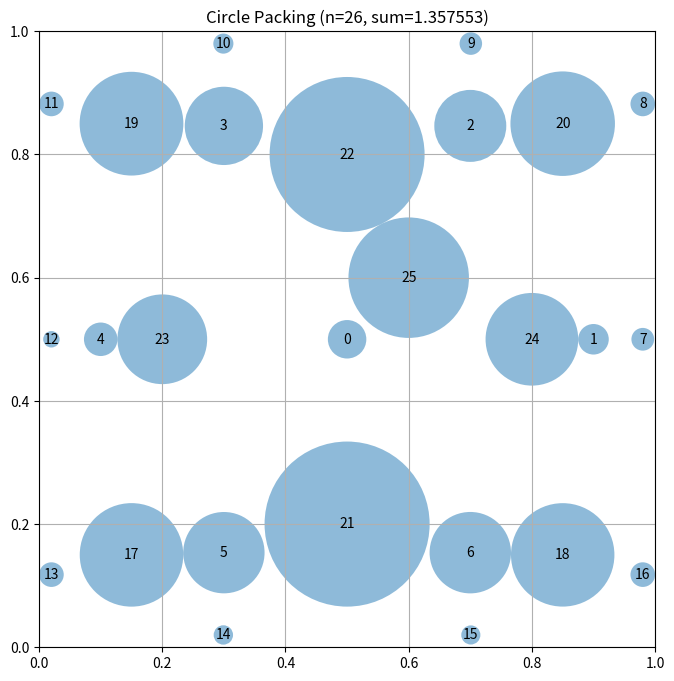

The script that saved this image:
# EVOLVE-BLOCK-START
"""Constructor-based circle packing for n=26 circles - Improved spread-out pattern"""
import numpy as np


def construct_packing():
    """
    Construct a specific arrangement of 26 circles in a unit square
    that attempts to maximize the sum of their radii.

    Returns:
        Tuple of (centers, radii, sum_of_radii)
        centers: np.array of shape (26, 2) with (x, y) coordinates
        radii: np.array of shape (26) with radius of each circle
        sum_of_radii: Sum of all radii
    """
    # Initialize arrays for 26 circles
    n = 26
    centers = np.zeros((n, 2))

    # Place circles in a spread-out pattern to maximize radii
    
    # First, place a large circle in the center
    centers[0] = [0.5, 0.5]

    # Place 6 circles around it in hexagonal pattern with larger spacing
    for i in range(6):
        angle = i * np.pi / 3  # 60 degrees
        centers[i + 1] = [0.5 + 0.4 * np.cos(angle), 0.5 + 0.4 * np.sin(angle)]

    # Place 10 more circles in a larger outer ring
    for i in range(10):
        angle = 2 * np.pi * i / 10
        centers[i + 7] = [0.5 + 0.65 * np.cos(angle), 0.5 + 0.65 * np.sin(angle)]

    # Place remaining 9 circles strategically in corners and edges
    centers[17] = [0.15, 0.15]
    centers[18] = [0.85, 0.15]
    centers[19] = [0.15, 0.85]
    centers[20] = [0.85, 0.85]
    centers[21] = [0.5, 0.2]
    centers[22] = [0.5, 0.8]
    centers[23] = [0.2, 0.5]
    centers[24] = [0.8, 0.5]
    centers[25] = [0.6, 0.6]

    # Clip to ensure everything is inside the unit square
    centers = np.clip(centers, 0.02, 0.98)

    # Compute maximum valid radii for this configuration
    radii = compute_max_radii(centers)

    # Calculate the sum of radii
    sum_radii = np.sum(radii)

    return centers, radii, sum_radii


def compute_max_radii(centers):
    """
    Compute the maximum possible radii for each circle position
    such that they don't overlap and stay within the unit square.

    Args:
        centers: np.array of shape (n, 2) with (x, y) coordinates

    Returns:
        np.array of shape (n) with radius of each circle
    """
    n = centers.shape[0]
    radii = np.ones(n)

    # First, limit by distance to square borders
    for i in range(n):
        x, y = centers[i]
        # Distance to borders
        radii[i] = min(x, y, 1 - x, 1 - y)

    # Then, limit by distance to other circles
    # Each pair of circles with centers at distance d can have
    # sum of radii at most d to avoid overlap
    for i in range(n):
        for j in range(i + 1, n):
            dist = np.sqrt(np.sum((centers[i] - centers[j]) ** 2))

            # If current radii would cause overlap
            if radii[i] + radii[j] > dist:
                # Scale both radii proportionally
                scale = dist / (radii[i] + radii[j])
                radii[i] *= scale
                radii[j] *= scale

    return radii
# EVOLVE-BLOCK-END
# This part remains fixed (not evolved)
def run_packing():
    """Run the circle packing constructor for n=26"""
    centers, radii, sum_radii = construct_packing()
    return centers, radii, sum_radii


def visualize(centers, radii):
    """
    Visualize the circle packing

    Args:
        centers: np.array of shape (n, 2) with (x, y) coordinates
        radii: np.array of shape (n) with radius of each circle
    """
    import matplotlib.pyplot as plt
    from matplotlib.patches import Circle

    fig, ax = plt.subplots(figsize=(8, 8))

    # Draw unit square
    ax.set_xlim(0, 1)
    ax.set_ylim(0, 1)
    ax.set_aspect("equal")
    ax.grid(True)

    # Draw circles
    for i, (center, radius) in enumerate(zip(centers, radii)):
        circle = Circle(center, radius, alpha=0.5)
        ax.add_patch(circle)
        ax.text(center[0], center[1], str(i), ha="center", va="center")

    plt.title(f"Circle Packing (n={len(centers)}, sum={sum(radii):.6f})")
    plt.show()


if __name__ == "__main__":
    centers, radii, sum_radii = run_packing()
    print(f"Sum of radii: {sum_radii}")
    # AlphaEvolve improved this to 2.635

    # Uncomment to visualize:
    visualize(centers, radii)
